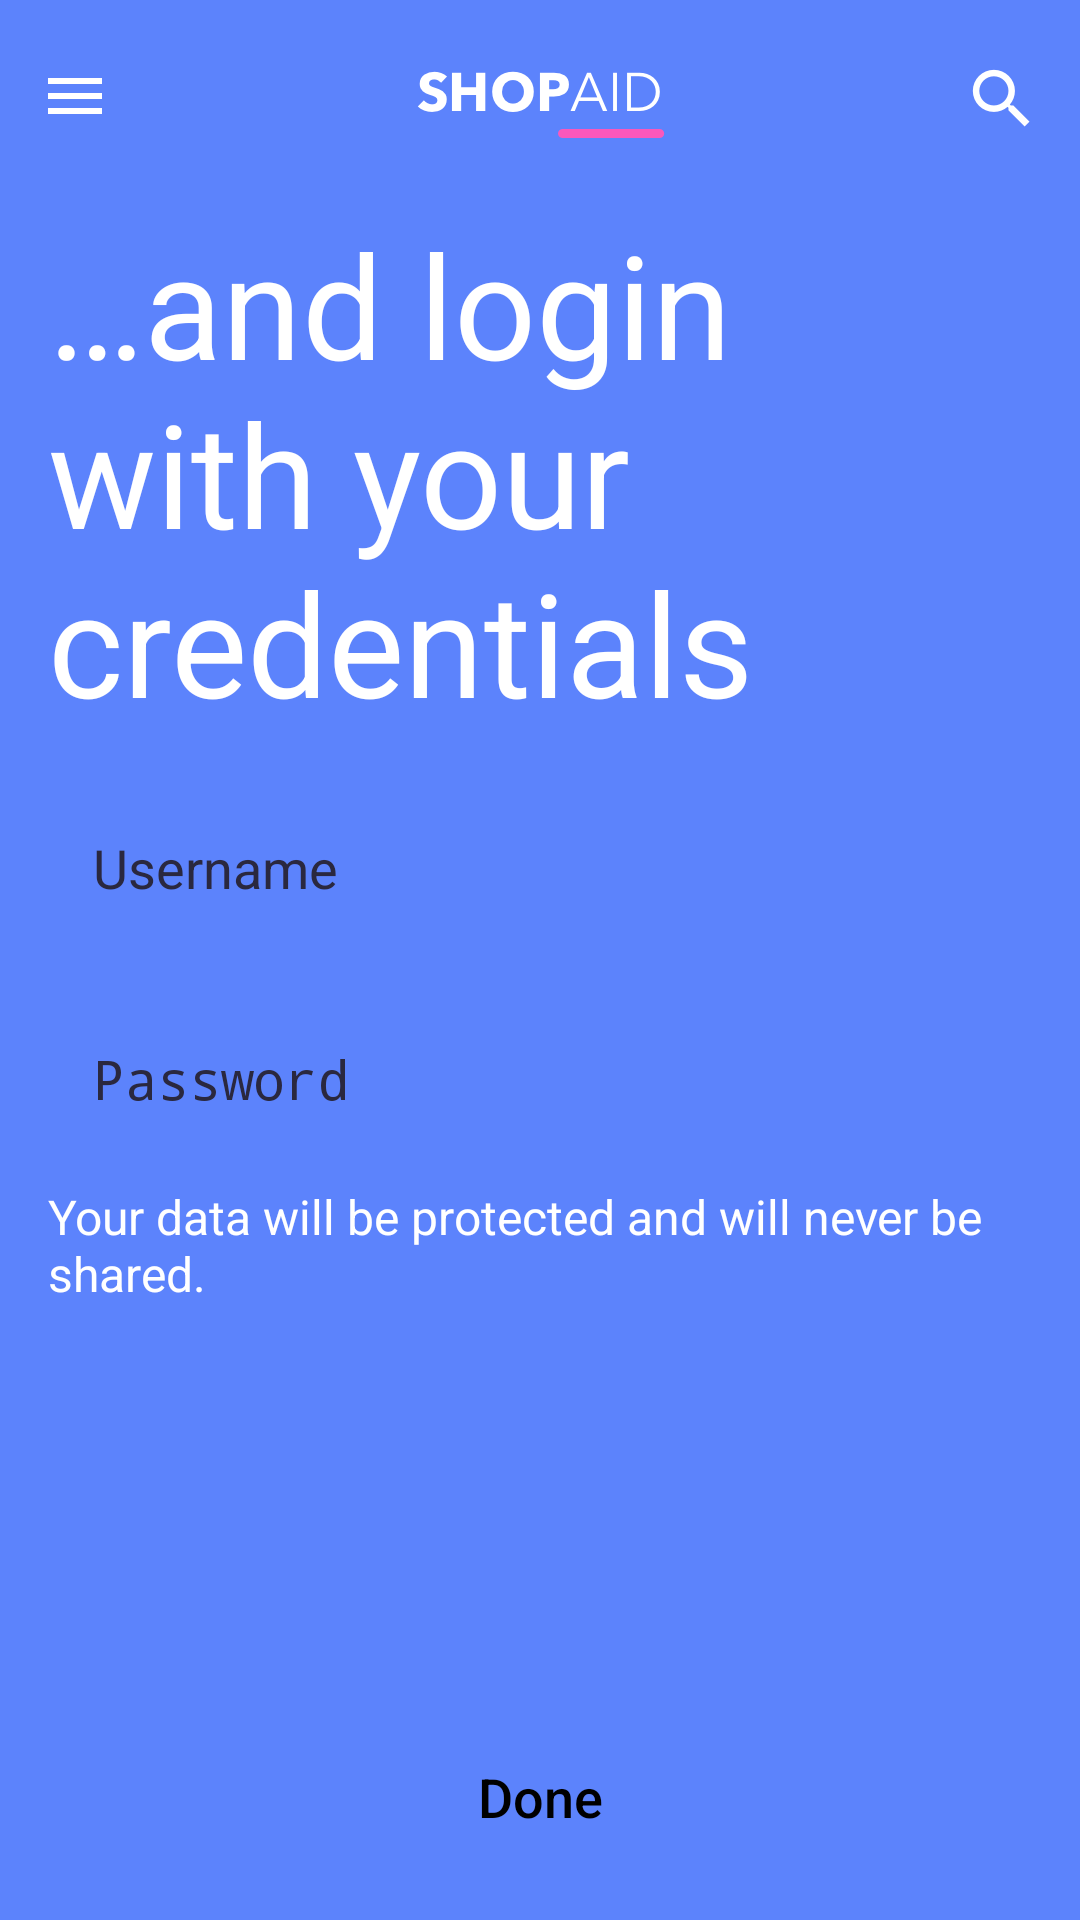

Produce the Android XML layout that renders to this screen, including the resource entries it uses.
<!-- AndroidManifest.xml: application theme AppTheme -->
<!-- res/layout/credentials_activity.xml -->
<?xml version="1.0" encoding="utf-8"?>
<LinearLayout xmlns:android="http://schemas.android.com/apk/res/android"
    android:id="@+id/root"
    android:layout_width="match_parent"
    android:layout_height="match_parent"
    android:background="@color/blue"
    android:orientation="vertical">

    <LinearLayout
        android:layout_width="match_parent"
        android:layout_height="0dp"
        android:layout_weight="1"
        android:orientation="vertical"
        android:paddingBottom="16dp"
        android:paddingLeft="16dp"
        android:paddingRight="16dp">

        <ImageView
            android:layout_width="match_parent"
            android:layout_height="wrap_content"
            android:src="@drawable/img_header" />

        <TextView
            android:layout_width="match_parent"
            android:layout_height="wrap_content"
            android:text="@string/text_credentials_header"
            android:textColor="#FFFFFF"
            android:textSize="@dimen/text_48" />

        <EditText
            android:id="@+id/username_view"
            android:layout_width="match_parent"
            android:layout_height="wrap_content"
            android:inputType="text"
            android:layout_marginTop="@dimen/spacing_normal"
            android:background="@drawable/edit_text_bg"
            android:hint="@string/text_username"
            android:padding="@dimen/spacing_normal_s"
            android:textColorHint="@color/dark_blue"
            android:textCursorDrawable="@null" />

        <EditText
            android:id="@+id/password_view"
            android:layout_width="match_parent"
            android:layout_height="wrap_content"
            android:layout_marginTop="@dimen/spacing_normal"
            android:background="@drawable/edit_text_bg"
            android:hint="@string/text_password"
            android:inputType="textPassword"
            android:padding="@dimen/spacing_normal_s"
            android:textColorHint="@color/dark_blue"
            android:textCursorDrawable="@null" />

        <TextView
            android:layout_width="match_parent"
            android:layout_height="wrap_content"
            android:layout_marginTop="8dp"
            android:text="Your data will be protected and will never be shared."
            android:textColor="#FFFFFF"
            android:textSize="16sp" />

    </LinearLayout>

    <Button
        android:id="@+id/credentials_next"
        android:layout_width="match_parent"
        android:layout_height="@dimen/button_height"
        android:layout_gravity="bottom"
        android:layout_margin="@dimen/spacing_normal"
        android:background="@drawable/button_normal_bg"
        android:text="@string/text_done"
        android:textSize="18sp"
        android:textAllCaps="false"
        android:textColor="@android:color/black" />

</LinearLayout>
<!-- resources referenced by this layout -->
<resources>
  <color name="blue">#5C83FC</color>
  <color name="dark_blue">#2A283F</color>
  <dimen name="button_height">50dp</dimen>
  <dimen name="spacing_normal">16dp</dimen>
  <dimen name="spacing_normal_s">15dp</dimen>
  <dimen name="text_48">48sp</dimen>
  <!-- drawable img_header: png bitmap (drawable, 7443 bytes) -->
  <string name="text_credentials_header">…and login with your credentials</string>
  <string name="text_done">Done</string>
  <string name="text_password">Password</string>
  <string name="text_username">Username</string>
  <style name="AppTheme" parent="Theme.AppCompat.Light.DarkActionBar">
          
          <item name="colorPrimary">@color/colorPrimary</item>
          <item name="colorPrimaryDark">@color/colorPrimaryDark</item>
          <item name="colorAccent">@color/colorAccent</item>
      </style>
  <color name="colorPrimary">#3F51B5</color>
  <color name="colorPrimaryDark">#303F9F</color>
  <color name="colorAccent">#FFFFFF</color>
</resources>
